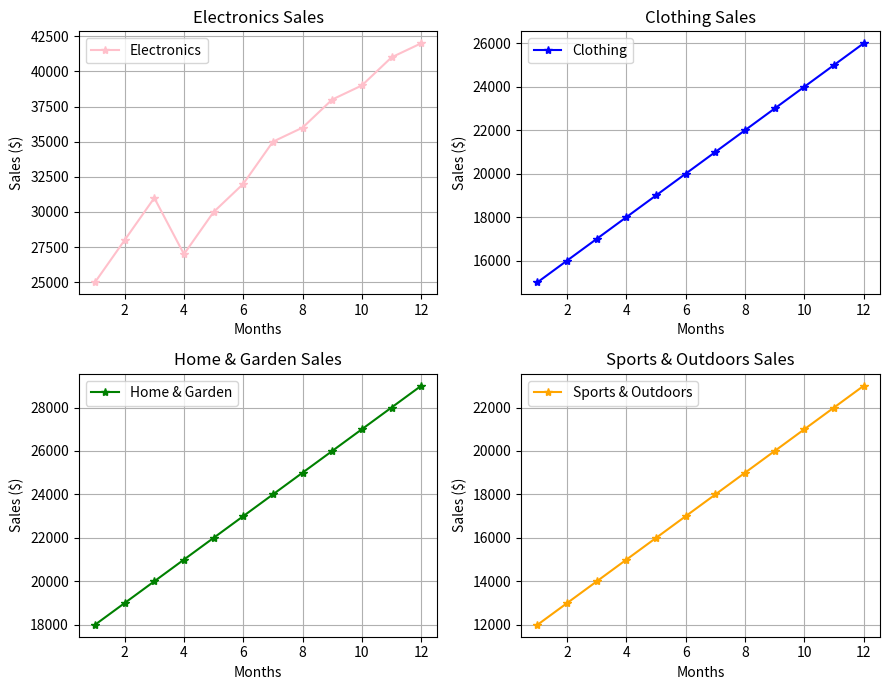

The matplotlib source for this figure:
#Q2.Suppose you're a sales manager for an e-commerce company, and you want to create a figure with subplots to compare the sales performance of different product categories over time.
#You have sales data for four product categories: Electronics, Clothing, Home & Garden, and Sports & Outdoors. Share your conclusion/analysis.
#Input: months = np.arange(1, 13) ,electronics_sales = np.array([25000, 28000, 31000, 27000, 30000, 32000, 35000, 36000, 38000, 39000, 41000, 42000]) ,clothing_sales = np.array([15000, 16000, 17000, 18000, 19000, 20000, 21000, 22000, 23000, 24000, 25000, 26000]) home_garden_sales = np.array([18000, 19000, 20000, 21000, 22000, 23000, 24000, 25000, 26000, 27000, 28000, 29000]) sports_outdoors_sales = np.array([12000, 13000, 14000, 15000, 16000, 17000, 18000, 19000, 20000, 21000, 22000, 23000])

import numpy as np  #Import NumPy for numerical operations
import matplotlib.pyplot as plt  #Import Matplotlib for creating plots

#nput data: Array of months from 1 to 12, representing the sales period (January to December)
months = np.arange(1, 13)

#Sales data for different product categories over the 12 months
electronics_sales = np.array([25000, 28000, 31000, 27000, 30000, 32000, 35000, 36000, 38000, 39000, 41000, 42000])
clothing_sales = np.array([15000, 16000, 17000, 18000, 19000, 20000, 21000, 22000, 23000, 24000, 25000, 26000])
home_garden_sales = np.array([18000, 19000, 20000, 21000, 22000, 23000, 24000, 25000, 26000, 27000, 28000, 29000])
sports_outdoors_sales = np.array([12000, 13000, 14000, 15000, 16000, 17000, 18000, 19000, 20000, 21000, 22000, 23000])

#Create a 2x2 grid of subplots, with the overall figure size set to 9x7 inches
fig, axs = plt.subplots(2, 2, figsize=(9, 7))

#Plot 1: Electronics Sales
#Electronics sales plot over the 12 months with diamond markers, blue color, and label, including title, X/Y-axis labels, and a legend
axs[0, 0].plot(months, electronics_sales, marker='*', color='pink', label='Electronics')
axs[0, 0].set_title('Electronics Sales')  
axs[0, 0].set_xlabel('Months')  
axs[0, 0].set_ylabel('Sales ($)')  
axs[0, 0].legend()
axs[0, 0].grid(True)

#Plot 2: Clothing Sales
#Clothing sales plot over the 12 months with diamond markers, green color, and label, including title, X/Y-axis labels, and a legend
axs[0, 1].plot(months, clothing_sales, marker='*', color='blue', label='Clothing')
axs[0, 1].set_title('Clothing Sales')  
axs[0, 1].set_xlabel('Months')  
axs[0, 1].set_ylabel('Sales ($)')  
axs[0, 1].legend()
axs[0, 1].grid(True)

#Plot 3: Home & Garden Sales
#Home & Garden sales plot over the 12 months with diamond markers, red color, and label, including title, X/Y-axis labels, and a legend
axs[1, 0].plot(months, home_garden_sales, marker='*', color='green', label='Home & Garden')
axs[1, 0].set_title('Home & Garden Sales')  
axs[1, 0].set_xlabel('Months')  
axs[1, 0].set_ylabel('Sales ($)')  
axs[1, 0].legend()
axs[1, 0].grid(True)

#Plot 4: Sports & Outdoors Sales
#Sports & Outdoors sales plot over the 12 months with diamond markers, purple color, and label, including title, X/Y-axis labels, and a legend
axs[1, 1].plot(months, sports_outdoors_sales, marker='*', color='orange', label='Sports & Outdoors')
axs[1, 1].set_title('Sports & Outdoors Sales')  
axs[1, 1].set_xlabel('Months')  
axs[1, 1].set_ylabel('Sales ($)')  
axs[1, 1].legend()
axs[1, 1].grid(True)

#Adjust the layout to prevent overlap between subplots and ensure everything fits neatly
plt.tight_layout()

#Display the final figure with all subplots
plt.show()
